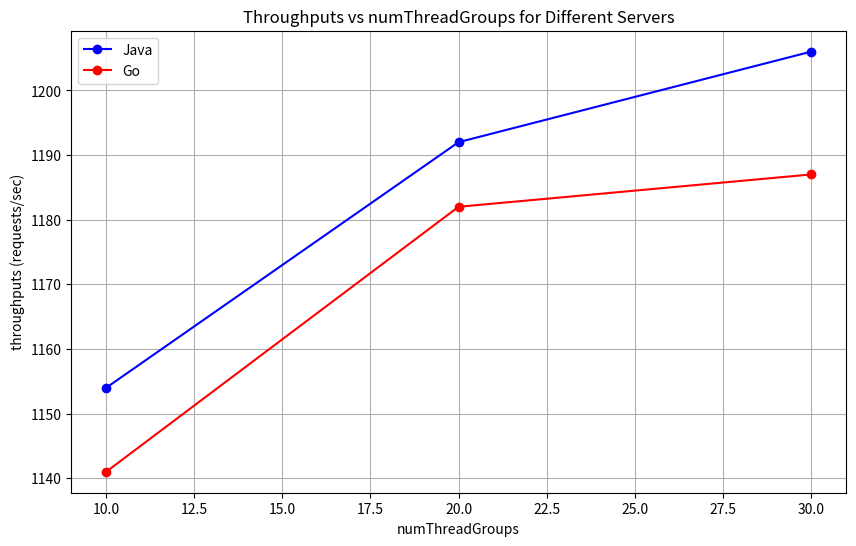

Write Python code to recreate this figure.
import matplotlib.pyplot as plt

# Data
servers = ['Java', 'Java', 'Java', 'Go', 'Go', 'Go']
numThreadGroups = [10, 20, 30, 10, 20, 30]
wall_time = [175, 337, 499, 177, 340, 507]
# throughputs = [4122, 6040 ,7831, 10100,14731,19770]
throughputs = [1154,1192,1206, 1141,1182,1187]

# Separate Java and Go data
java_times = [wall_time[i] for i, server in enumerate(servers) if server == 'Java']
go_times = [wall_time[i] for i, server in enumerate(servers) if server == 'Go']

java_throughputs = [throughputs[i] for i, server in enumerate(servers) if server == 'Java']
go_throughputs = [throughputs[i] for i, server in enumerate(servers) if server == 'Go']

# Unique values of numThreadGroups
thread_groups_unique = sorted(list(set(numThreadGroups)))

# Plotting
plt.figure(figsize=(10,6))
# plt.plot(thread_groups_unique, java_times, marker='o', label='Java', color='blue')
# plt.plot(thread_groups_unique, go_times, marker='o', label='Go', color='red')
# plt.title("Wall time vs numThreadGroups for Different Servers")
# plt.xlabel("numThreadGroups")
# plt.ylabel("Wall time (seconds)")
plt.plot(thread_groups_unique, java_throughputs, marker='o', label='Java', color='blue')
plt.plot(thread_groups_unique, go_throughputs, marker='o', label='Go', color='red')
plt.title("Throughputs vs numThreadGroups for Different Servers")
plt.xlabel("numThreadGroups")
plt.ylabel("throughputs (requests/sec)")
plt.legend()
plt.grid(True)
plt.show()
